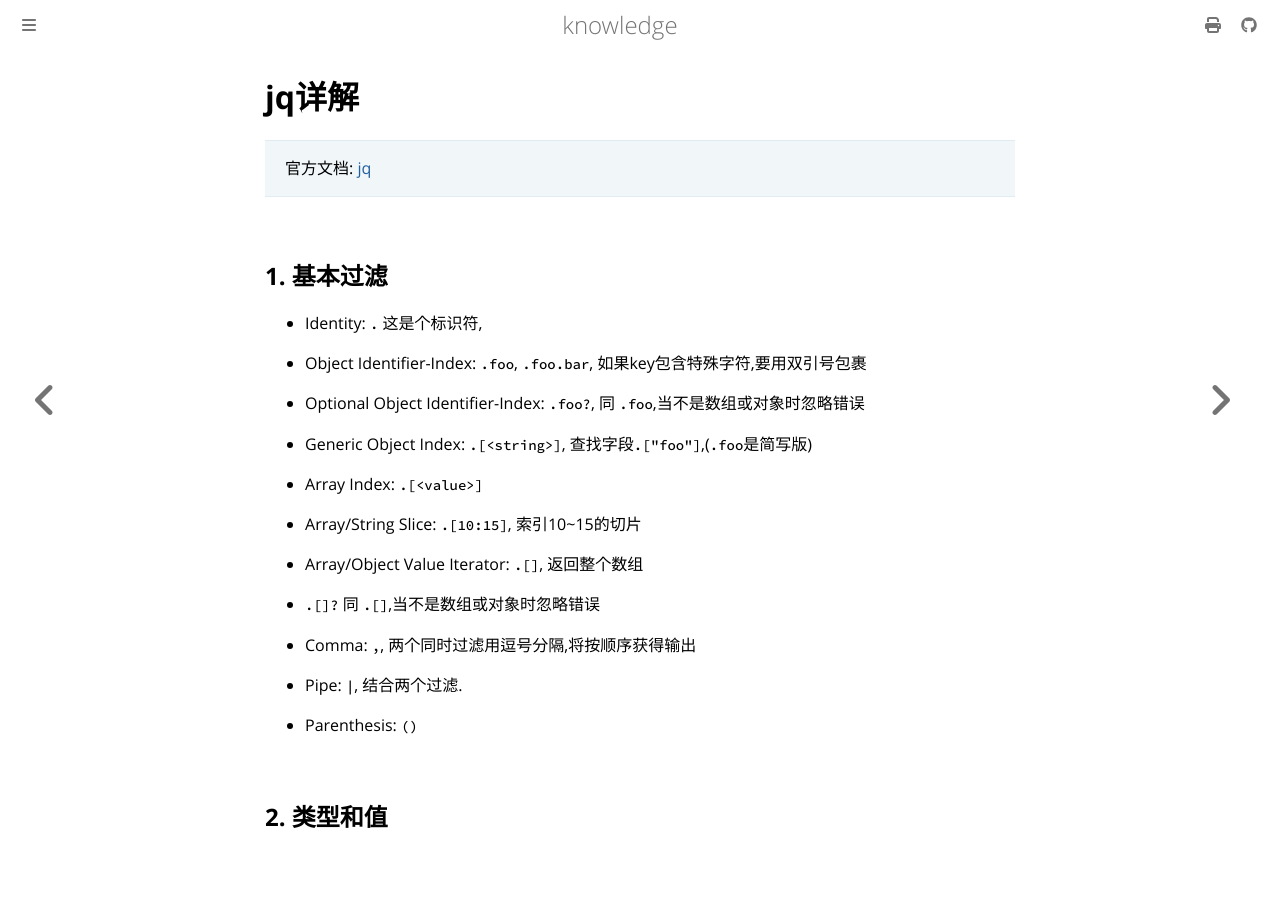

repository: thinkgos/knowledge · page: pickup/26-jq详解.html · generator: mdbook

# jq详解

> 官方文档: [jq](https://stedolan.github.io/jq/manual/)

## 1. 基本过滤

- Identity: `.`  这是个标识符,
- Object Identifier-Index: `.foo`, `.foo.bar`, 如果key包含特殊字符,要用双引号包裹

- Optional Object Identifier-Index: `.foo?`, 同 `.foo`,当不是数组或对象时忽略错误
- Generic Object Index: `.[<string>]`, 查找字段`.["foo"]`,(`.foo`是简写版)
- Array Index: `.[<value>]`
- Array/String Slice: `.[10:15]`, 索引10~15的切片
- Array/Object Value Iterator: `.[]`, 返回整个数组
- `.[]?` 同 `.[]`,当不是数组或对象时忽略错误
- Comma: `,`, 两个同时过滤用逗号分隔,将按顺序获得输出
- Pipe: `|`, 结合两个过滤.
- Parenthesis: `()`

## 2. 类型和值
